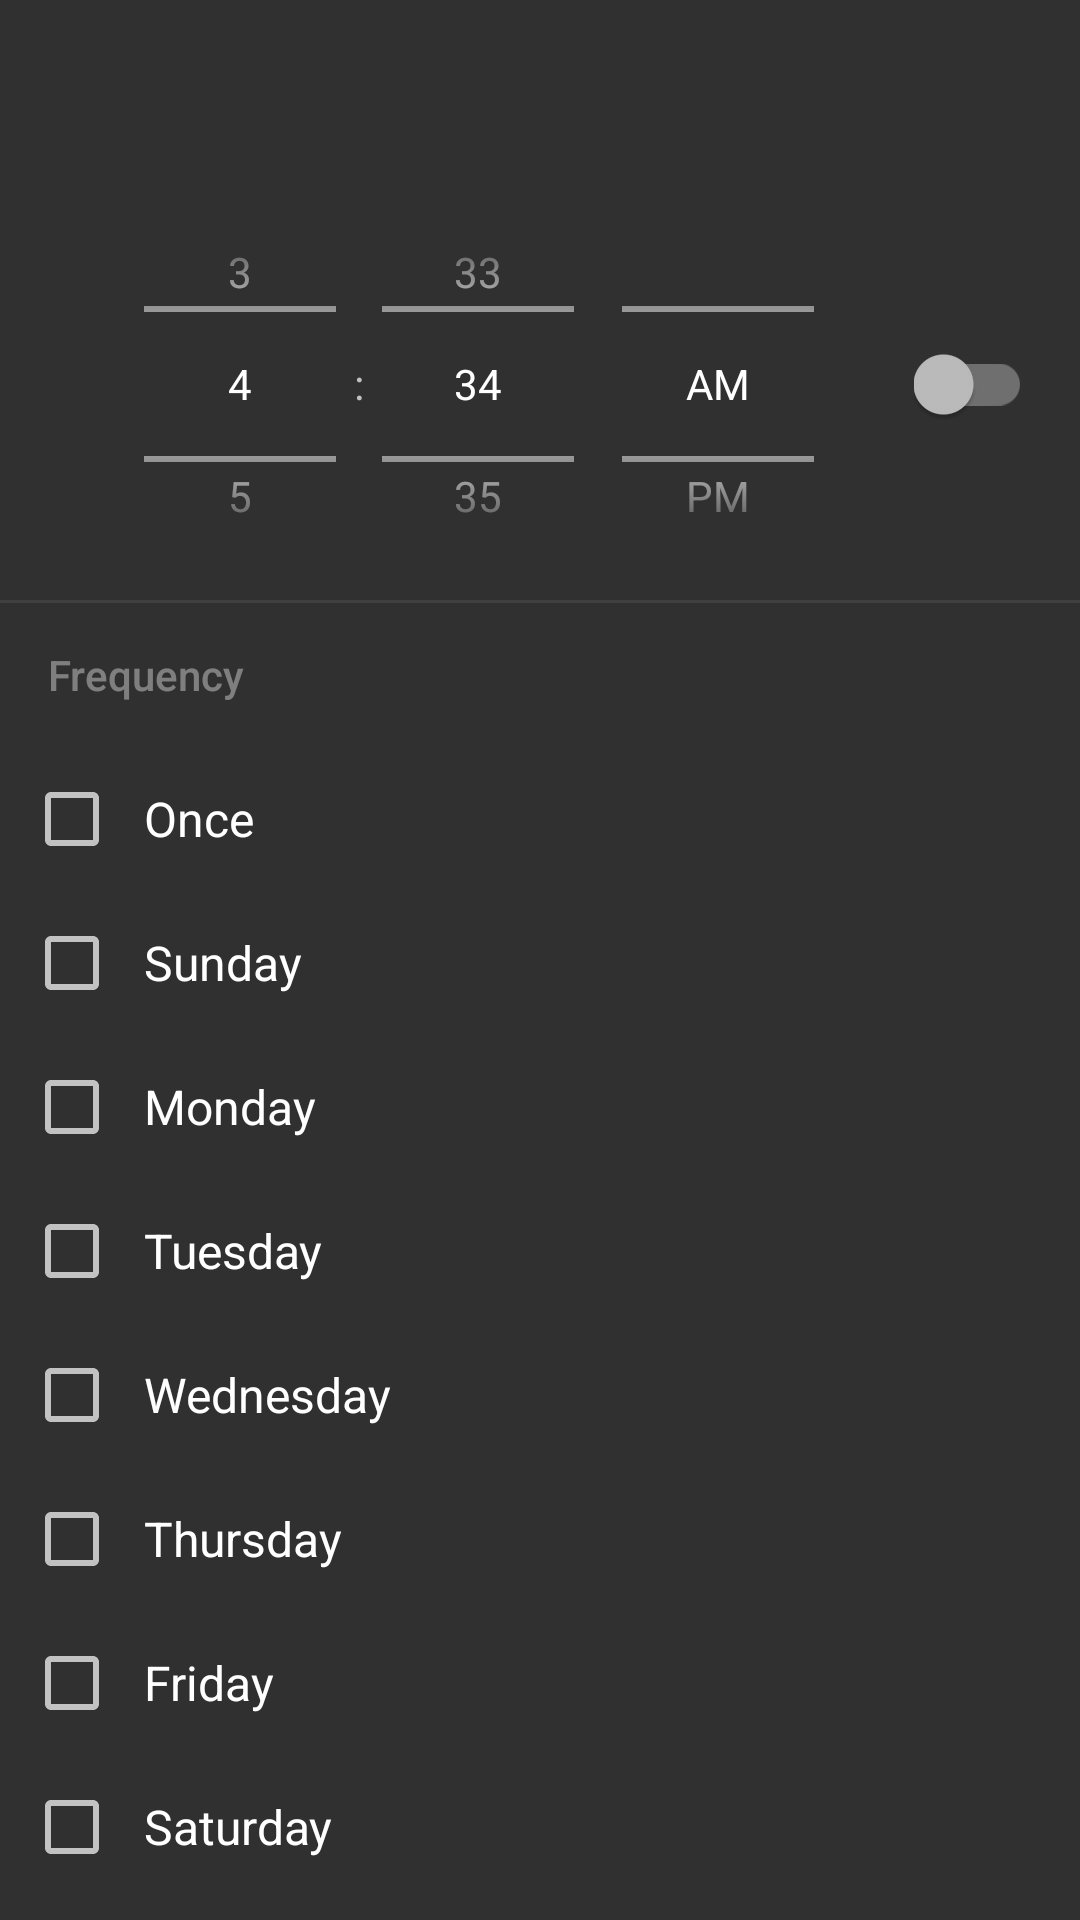

Layout XML and referenced resources for this Android screen:
<!-- AndroidManifest.xml: application theme AppTheme -->
<!-- res/layout/edit.xml -->
<?xml version="1.0" encoding="utf-8"?>
<ScrollView
	xmlns:android="http://schemas.android.com/apk/res/android"
	xmlns:tools="http://schemas.android.com/tools"
	android:background="@color/primaryColorLight"
	android:paddingTop="?android:actionBarSize"
	android:layout_width="match_parent"
	android:layout_height="match_parent">
	<RelativeLayout
		android:layout_width="match_parent"
		android:layout_height="wrap_content">

		<android.support.v7.widget.SwitchCompat
			android:id="@+id/edit_active"
			android:layout_marginRight="16dp"
			android:layout_alignParentRight="true"
			android:layout_width="wrap_content"
			android:layout_height="144dp" />

		<TimePicker
			android:layout_width="wrap_content"
			android:layout_height="144dp"
			android:id="@+id/edit_picker"
			android:timePickerMode="spinner"
			android:textDirection="locale"
			android:layout_marginStart="32dp"/>
		<View
			android:id="@+id/divider"
			android:layout_width="match_parent"
			android:layout_height="1dp"
			android:minHeight="1dp"
			android:background="@color/divider"
			android:layout_below="@id/edit_active" />
		<TextView
			android:layout_width="match_parent"
			android:layout_height="48dp"
			android:id="@+id/edit_repeat"
			android:background="@color/primaryColorLight"
			android:paddingStart="16dp"
			android:paddingEnd="16dp"
			android:layout_below="@id/divider"
			android:gravity="center_vertical"
			android:textSize="14sp"
			android:textColor="@color/textColorSecondary"
			android:fontFamily="sans-serif-medium"
			android:text="@string/edit_repeat"/>
		<CheckBox
			android:id="@+id/edit_repeat_once"
			android:layout_width="match_parent"
			android:layout_height="48dp"
			android:layout_below="@id/edit_repeat"
			android:layout_marginLeft="8dp"
			android:layout_marginRight="16dp"
			android:paddingStart="8dp"
			android:textColor="@color/textColorPrimary"
			android:textSize="16sp"
			android:text="Once"
			/>

		<CheckBox
			android:id="@+id/edit_repeat_sun"
			android:layout_width="match_parent"
			android:layout_height="48dp"
			android:layout_below="@id/edit_repeat_once"
			android:layout_marginLeft="8dp"
			android:layout_marginRight="16dp"
			android:paddingStart="8dp"
			android:textSize="16sp"
			android:textColor="@color/textColorPrimary"
			android:text="Sunday"
			/>
		<CheckBox
			android:id="@+id/edit_repeat_mon"
			android:layout_width="match_parent"
			android:layout_height="48dp"
			android:layout_below="@id/edit_repeat_sun"
			android:layout_marginLeft="8dp"
			android:layout_marginRight="16dp"
			android:paddingStart="8dp"
			android:textSize="16sp"
			android:textColor="@color/textColorPrimary"
			android:text="Monday"
			/>
		<CheckBox
			android:id="@+id/edit_repeat_tue"
			android:layout_width="match_parent"
			android:layout_height="48dp"
			android:layout_below="@id/edit_repeat_mon"
			android:layout_marginLeft="8dp"
			android:layout_marginRight="16dp"
			android:paddingStart="8dp"
			android:textSize="16sp"
			android:textColor="@color/textColorPrimary"
			android:text="Tuesday"
			/>
		<CheckBox
			android:id="@+id/edit_repeat_wed"
			android:layout_width="match_parent"
			android:layout_height="48dp"
			android:layout_below="@id/edit_repeat_tue"
			android:layout_marginLeft="8dp"
			android:layout_marginRight="16dp"
			android:paddingStart="8dp"
			android:textSize="16sp"
			android:textColor="@color/textColorPrimary"
			android:text="Wednesday"
			/>
		<CheckBox
			android:id="@+id/edit_repeat_thu"
			android:layout_width="match_parent"
			android:layout_height="48dp"
			android:layout_below="@id/edit_repeat_wed"
			android:layout_marginLeft="8dp"
			android:layout_marginRight="16dp"
			android:paddingStart="8dp"
			android:textSize="16sp"
			android:textColor="@color/textColorPrimary"
			android:text="Thursday"
			/>
		<CheckBox
			android:id="@+id/edit_repeat_fri"
			android:layout_width="match_parent"
			android:layout_height="48dp"
			android:layout_below="@id/edit_repeat_thu"
			android:layout_marginLeft="8dp"
			android:layout_marginRight="16dp"
			android:paddingStart="8dp"
			android:textSize="16sp"
			android:textColor="@color/textColorPrimary"
			android:text="Friday"
			/>
		<CheckBox
			android:id="@+id/edit_repeat_sat"
			android:layout_width="match_parent"
			android:layout_height="48dp"
			android:layout_below="@id/edit_repeat_fri"
			android:layout_marginLeft="8dp"
			android:layout_marginRight="16dp"
			android:paddingStart="8dp"
			android:textSize="16sp"
			android:textColor="@color/textColorPrimary"
			android:text="Saturday"
			/>

	</RelativeLayout>
</ScrollView>
<!-- resources referenced by this layout -->
<resources>
  <color name="divider">#12FFFFFF</color>
  <color name="primaryColorLight">#303030</color>
  <color name="textColorPrimary">#FFFFFF</color>
  <color name="textColorSecondary">#62FFFFFF</color>
  <string name="edit_repeat">Frequency</string>
  <style name="AppTheme" parent="AppTheme.Base">
  
      </style>
  <style name="AppTheme.Base" parent="Theme.AppCompat">
          <item name="windowNoTitle">true</item>
          <item name="windowActionBar">false</item>
  
          <item name="colorPrimary">@color/primaryColor</item>
          <item name="colorPrimaryDark">@color/primaryColorDark</item>
          <item name="colorAccent">@color/accentColor</item>
          
          
  
          
          
          
          
      </style>
  <color name="primaryColor">#212121</color>
  <color name="primaryColorDark">#000000</color>
  <color name="accentColor">#00B8D4</color>
</resources>
